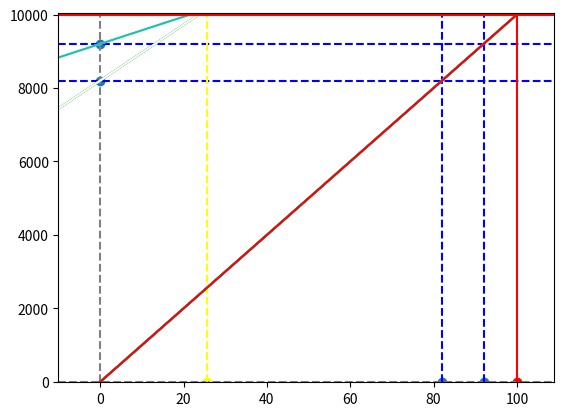
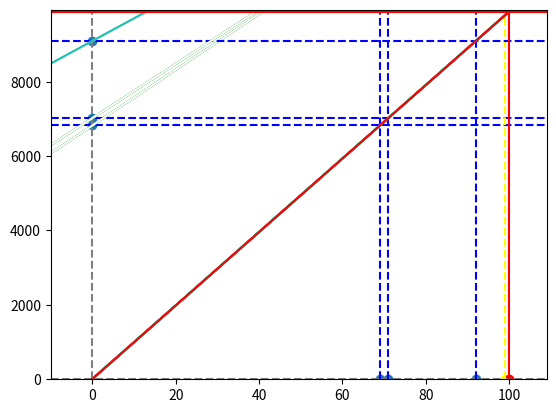
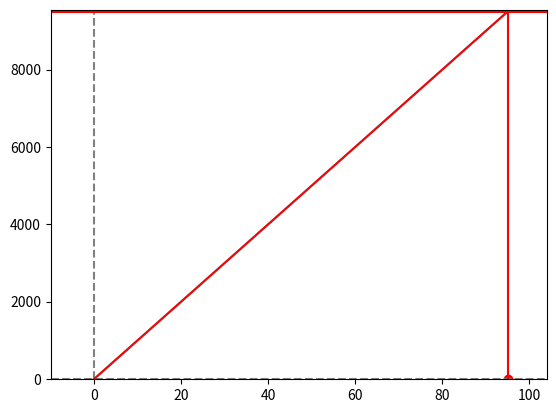
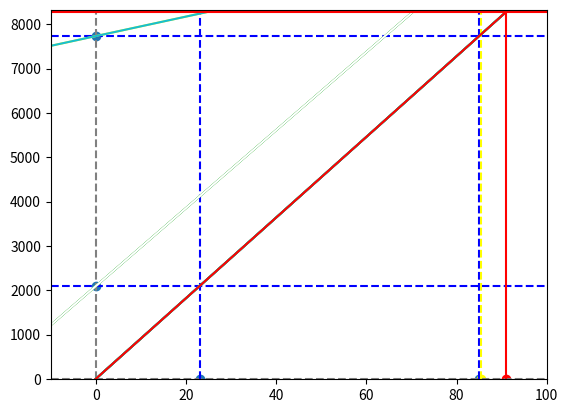
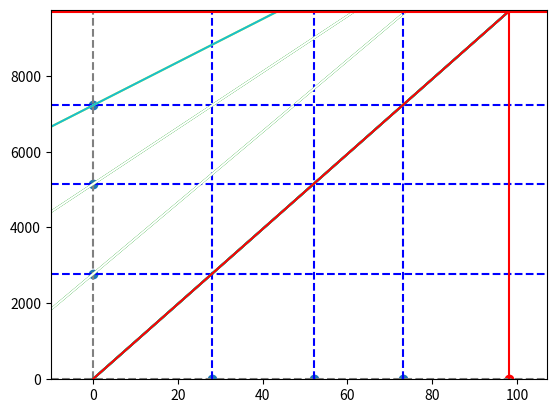
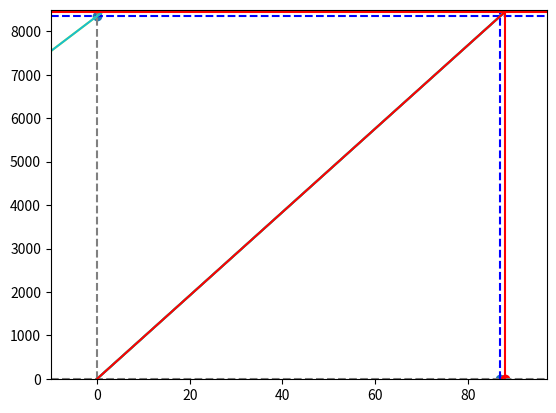
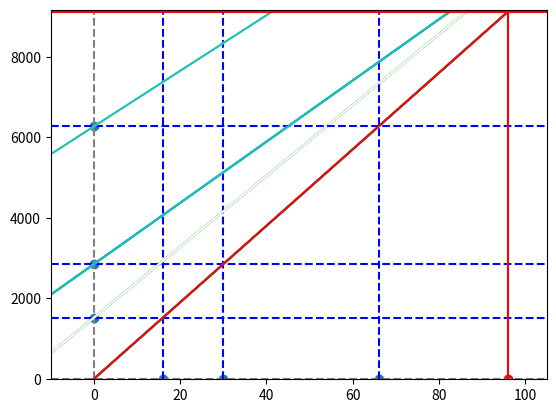
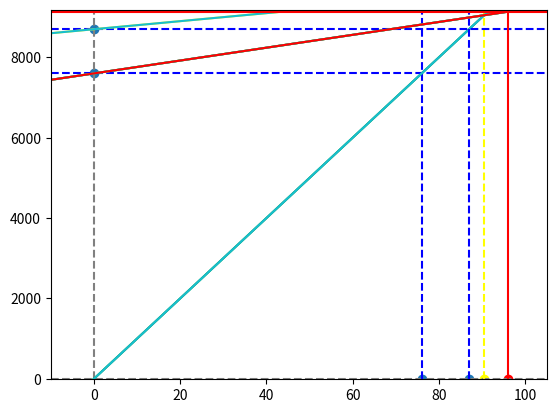
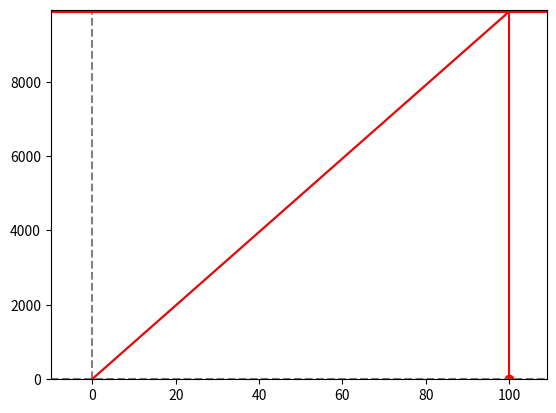
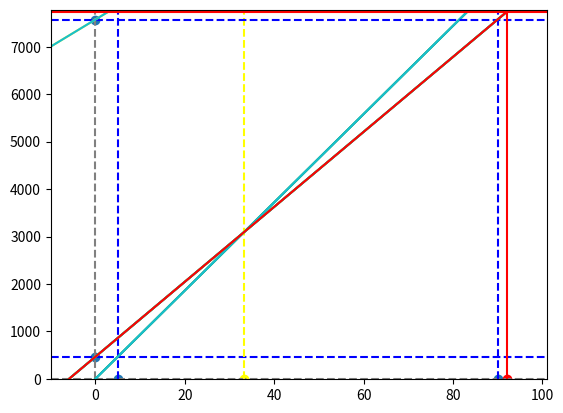
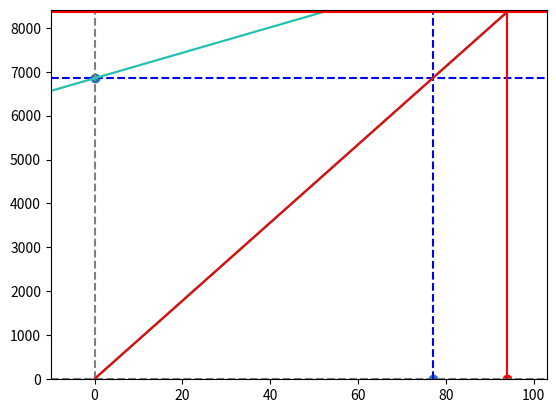
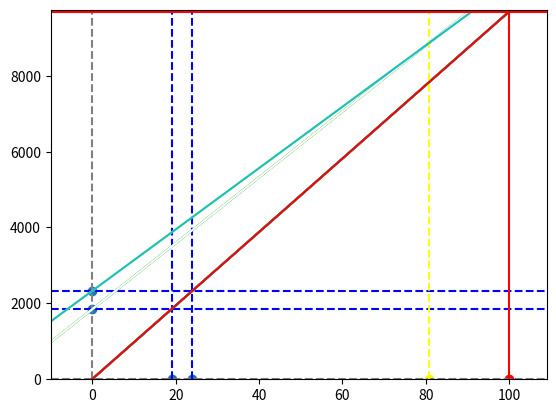
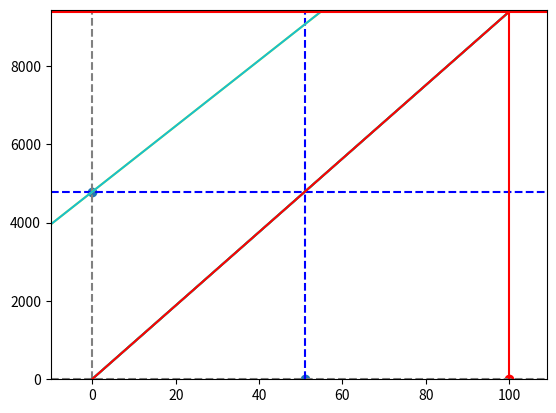
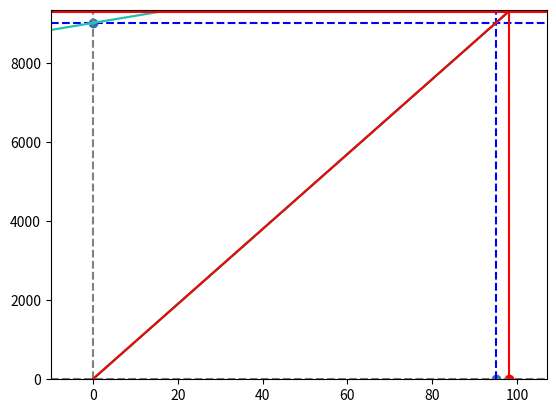
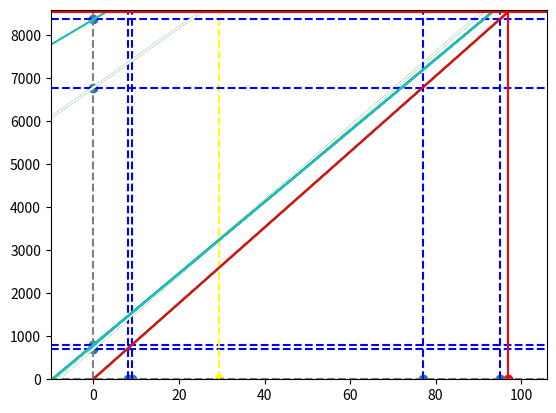
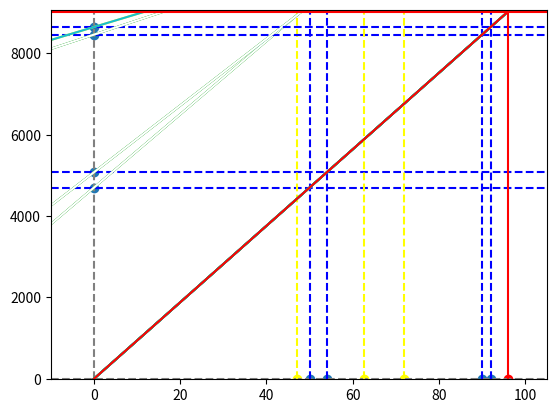

Write Python code to recreate these figures, in order.
# Title: 땅따먹기
# Link: https://www.acmicpc.net/problem/6171

import sys
from collections import deque
from bisect import bisect_left
import random
import matplotlib.pyplot as plt

sys.setrecursionlimit(10 ** 6)

read_single_int = lambda: int(sys.stdin.readline().strip())
read_list_int = lambda: list(map(int, sys.stdin.readline().strip().split(' ')))

__min_cost = 99999999999999999999

def dp(i: int, lands: list, cache: list):
    if i < 0:
        return 0
    if cache[i] != -1:
        return cache[i]
    min_cost = 99999999999999999999
    for j in range(0, i+1):
        cost = dp(j-1, lands, cache) + lands[j][1] * lands[i][0]
        if cost < min_cost:
            min_cost = cost
    cache[i] = min_cost
    return min_cost


def solution_nn(n: int, lands: list):
    lands = deque(sorted(lands, key=lambda l: l[1]))
    lands = deque(sorted(lands, key=lambda l: l[0]))

    new_lands = deque()
    new_lands.append(lands.popleft())
    while lands:
        land = lands.popleft()
        while new_lands:
            last_height = new_lands[-1][1]
            if last_height > land[1]:
                new_lands.append(land)
                break
            else:
                new_lands.pop()
        if not new_lands:
            new_lands.append(land)

    cache = [-1 for _ in range(len(new_lands)+1)]
    min_cost = dp(len(new_lands)-1, new_lands, cache)
    return min_cost



def get_cross(poly_a: tuple, poly_b: tuple):
    return -1 * (poly_a[1] - poly_b[1]) / (poly_a[0] - poly_b[0])


def solution(n: int, lands: list, ylim=550):
    lands = deque(sorted(lands, key=lambda l: l[1]))
    lands = deque(sorted(lands, key=lambda l: l[0]))

    new_lands = deque()
    new_lands.append(lands.popleft())
    while lands:
        land = lands.popleft()
        while new_lands:
            last_height = new_lands[-1][1]
            if last_height > land[1]:
                new_lands.append(land)
                break
            else:
                new_lands.pop()
        if not new_lands:
            new_lands.append(land)

    xs = [i for i in range(-10, new_lands[-1][0]+10)]

    fig = plt.figure()
    plt.ion()
    plt.show()
    ax = fig.add_subplot(1, 1, 1)
    ax.set_xlim([-10, xs[-1]])
    ax.set_ylim([-10, ylim])
    ax.axhline(y=0, color='gray', linestyle='--')
    ax.axvline(x=0, color='gray', linestyle='--')
    plt.draw()
    plt.pause(0.01)
    input('enter to continue.')

    cross_points = deque([0])
    polynomials = deque()
    width, height = new_lands[0]
    polynomials.append((height, 0))

    ax.plot(xs, list(map(lambda x: polynomials[0][0]*x, xs)), color='tab:cyan')
    plt.draw()
    plt.pause(0.01)
    input('enter to continue.')

    while len(new_lands) > 1:
        width, height = new_lands.popleft()
        i = bisect_left(cross_points, width)
        delta, y_cut = polynomials[i-1]
        min_value = delta*width + y_cut

        ax.scatter([width], [0], color='tab:blue')
        ax.axvline(x=width, color='blue', linestyle='--')
        plt.draw()
        plt.pause(0.01)
        input('enter to continue.')

        ax.scatter([0], [min_value], color='tab:blue')
        ax.axhline(y=min_value, color='blue', linestyle='--')
        plt.draw()
        plt.pause(0.01)
        input('enter to continue.')

        new_poly = (new_lands[0][1], min_value)
        top_poly = polynomials.pop()
        last_cross = cross_points.pop()
        cross = get_cross(top_poly, new_poly)

        ax.plot(xs, list(map(lambda x: new_poly[0]*x+new_poly[1], xs)), color='yellow')
        plt.draw()
        plt.pause(0.01)
        input('enter to continue.')

        ax.plot(xs, list(map(lambda x: top_poly[0]*x+top_poly[1], xs)), color='tab:green')
        plt.draw()
        plt.pause(0.01)
        input('enter to continue.')

        ax.scatter([cross], [0], color='yellow')
        ax.axvline(x=cross, color='yellow', linestyle='--')
        plt.draw()
        plt.pause(0.01)
        input('enter to continue.')

        if cross > last_cross:
            cross_points.append(last_cross)
            cross_points.append(cross)
            polynomials.append(top_poly)
            polynomials.append(new_poly)

            ax.plot(xs, list(map(lambda x: top_poly[0]*x+top_poly[1], xs)), color='tab:cyan')
            plt.draw()
            plt.pause(0.01)
            input('enter to continue.')

            ax.plot(xs, list(map(lambda x: new_poly[0]*x+new_poly[1], xs)), color='tab:cyan')
            plt.draw()
            plt.pause(0.01)
            input('enter to continue.')

        else:
            while polynomials:
                ax.plot(xs, list(map(lambda x: top_poly[0]*x+top_poly[1], xs)), color='white')
                plt.draw()
                plt.pause(0.01)
                input('enter to continue.')

                top_poly = polynomials.pop()
                last_cross = cross_points.pop()
                cross = get_cross(top_poly, new_poly)
                
                ax.plot(xs, list(map(lambda x: top_poly[0]*x+top_poly[1], xs)), color='tab:green')
                plt.draw()
                plt.pause(0.01)
                input('enter to continue.')

                ax.scatter([cross], [0], color='yellow')
                ax.axvline(x=cross, color='yellow', linestyle='--')
                plt.draw()
                plt.pause(0.01)
                input('enter to continue.')

                if cross > last_cross:
                    cross_points.append(last_cross)
                    cross_points.append(cross)
                    polynomials.append(top_poly)
                    polynomials.append(new_poly)

                    ax.plot(xs, list(map(lambda x: top_poly[0]*x+top_poly[1], xs)), color='tab:cyan')
                    plt.draw()
                    plt.pause(0.01)
                    input('enter to continue.')

                    ax.plot(xs, list(map(lambda x: new_poly[0]*x+new_poly[1], xs)), color='tab:cyan')
                    plt.draw()
                    plt.pause(0.01)
                    input('enter to continue.')

                    break

    delta, y_cut = polynomials[bisect_left(cross_points, new_lands[0][0])-1]

    ax.scatter([new_lands[0][0]], [0], color='red')
    ax.axvline(x=new_lands[0][0], color='red', linestyle='-')
    plt.draw()
    plt.pause(0.01)
    input('enter to continue.')

    ax.plot(xs, list(map(lambda x: delta*x+y_cut, xs)), color='red')
    plt.draw()
    plt.pause(0.01)
    input('enter to continue.')

    ax.scatter([delta*new_lands[0][0]+y_cut], [0], color='red')
    ax.axhline(y=delta*new_lands[0][0]+y_cut, color='red', linestyle='-')
    plt.draw()
    plt.pause(0.01)
    input('enter to continue.')

    return delta*new_lands[0][0]+y_cut


def main():
    n = read_single_int()
    lands = []
    for _ in range(n):
        lands.append(read_list_int())
    print(solution(n, lands))


def test():
    while True:
        n = random.randint(1, 50)
        lands = []
        for _ in range(n):
            lands.append((random.randint(1, 100), random.randint(1, 100)))
        try:
            b = solution_nn(n, lands)
            a = solution(n, lands, b+50)
            if a != b:
                print('diff! {} - {}'.format(a, b))
                print('{}'.format(n))
                for land in lands:
                    print('{} {}'.format(land[0], land[1]))
                break
            else:
                print('good')
        except:
            print('error!')
            print('{}'.format(n))
            for land in lands:
                print('{} {}'.format(land[0], land[1]))
            break
            

if __name__ == '__main__':
    # main()
    test()